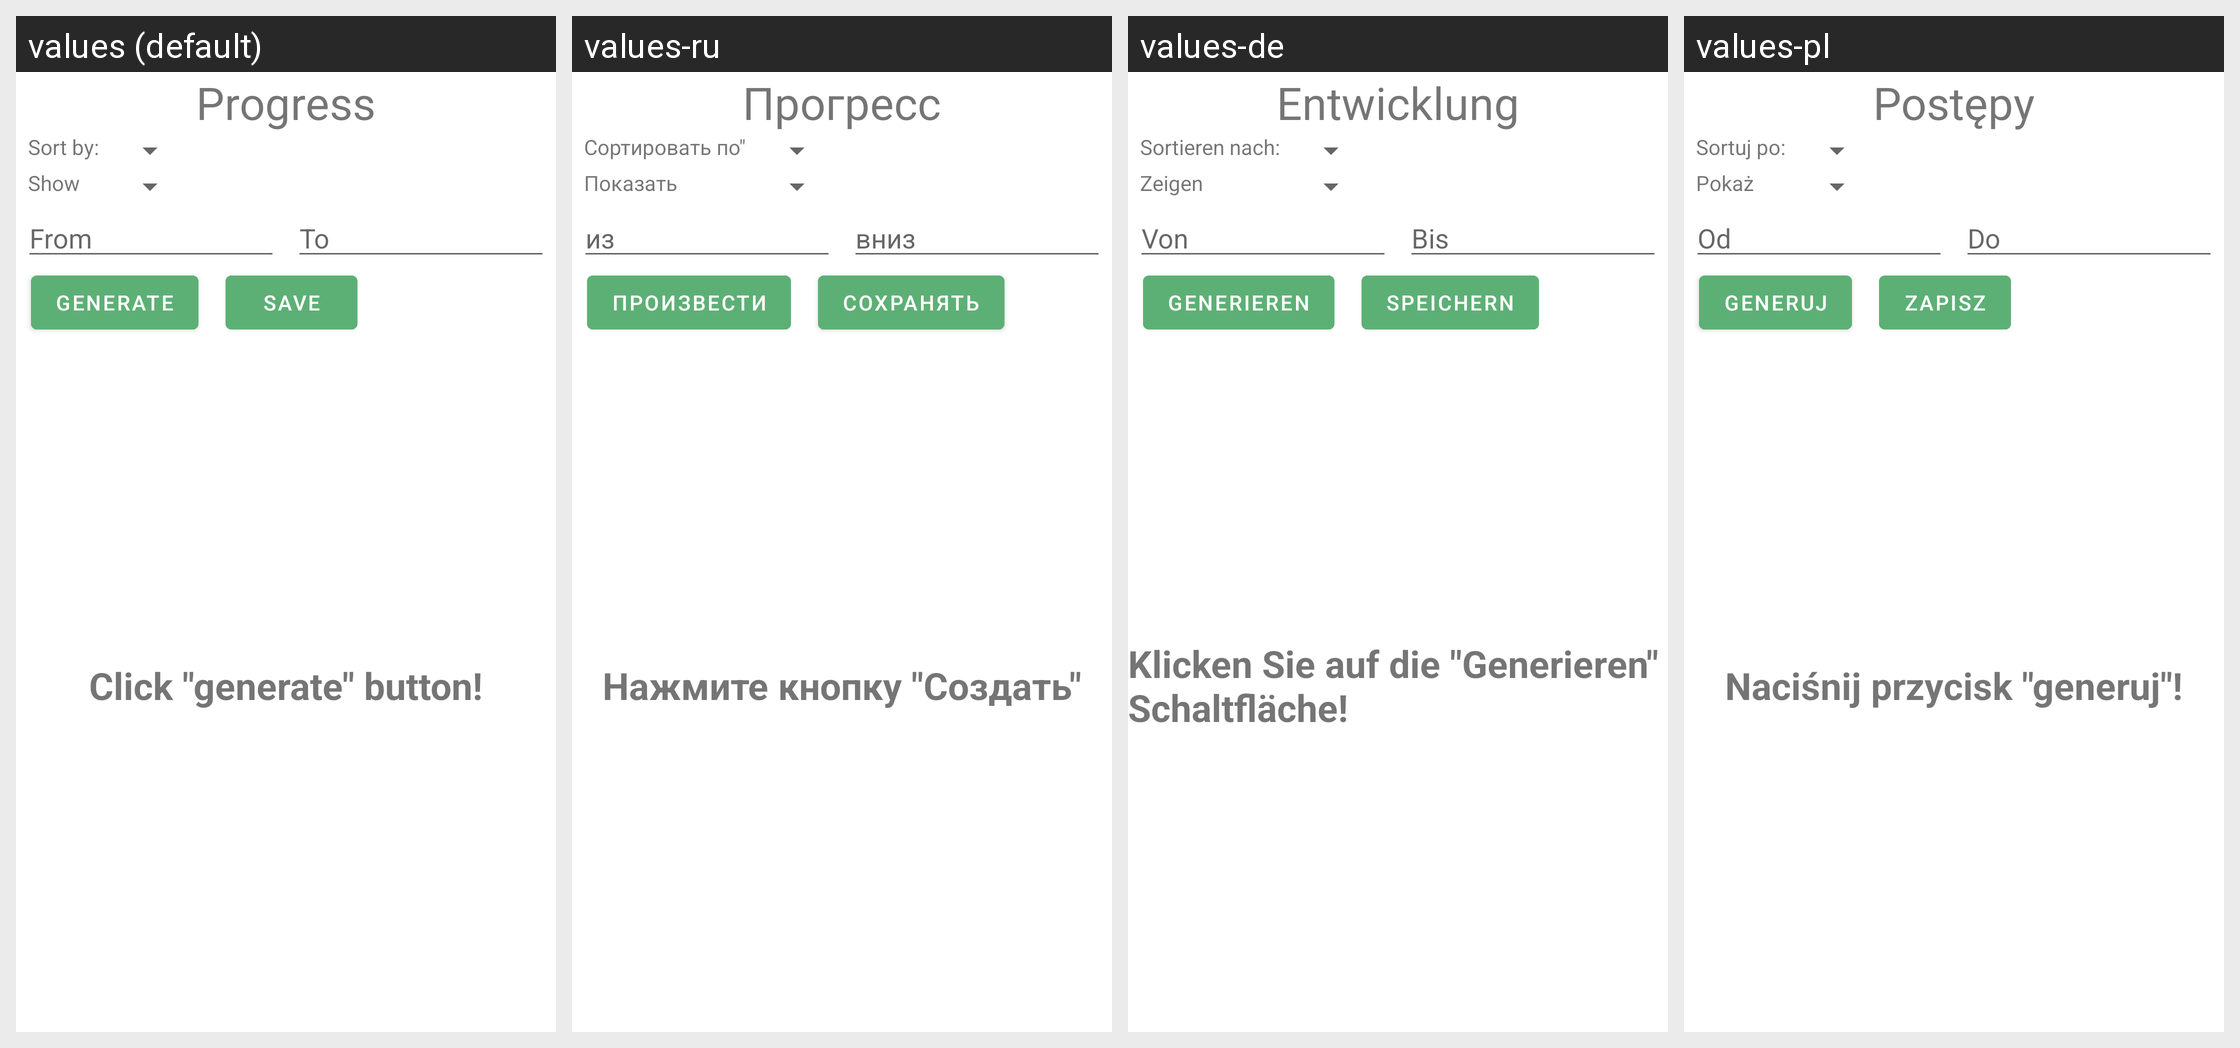

For this localized Android screen grid, give each drawn string resource with its value in every locale shown.
Android screen res/layout/fragment_progress.xml rendered under 4 locales, left to right: values (default), values-ru, values-de, values-pl. Device: Nexus 5 (rendered at 1080×1920; each locale shown at half size, 540×960, under a caption strip naming it); theme AppTheme.
Other locales in the repository, not shown: values-en.
Strings drawn on this screen, with the default value and each locale's value (text and hints the layout hard-codes, and strings that could not be matched under every locale, appear in the picture but are not listed):

progress
  values: Progress
  values-ru: Прогресс
  values-de: Entwicklung
  values-pl: Postępy

sort_by
  values: Sort by:
  values-ru: Сортировать по"
  values-de: Sortieren nach:
  values-pl: Sortuj po:

show
  values: Show
  values-ru: Показать
  values-de: Zeigen
  values-pl: Pokaż

from
  values: From
  values-ru: из
  values-de: Von
  values-pl: Od

to
  values: To
  values-ru: вниз
  values-de: Bis
  values-pl: Do

generate
  values: Generate
  values-ru: Произвести
  values-de: Generieren
  values-pl: Generuj

save
  values: Save
  values-ru: Сохранять
  values-de: speichern
  values-pl: Zapisz

click_generate
  values: Click "generate" button!
  values-ru: Нажмите кнопку "Создать"
  values-de: Klicken Sie auf die "Generieren" Schaltfläche!
  values-pl: Naciśnij przycisk "generuj"!
